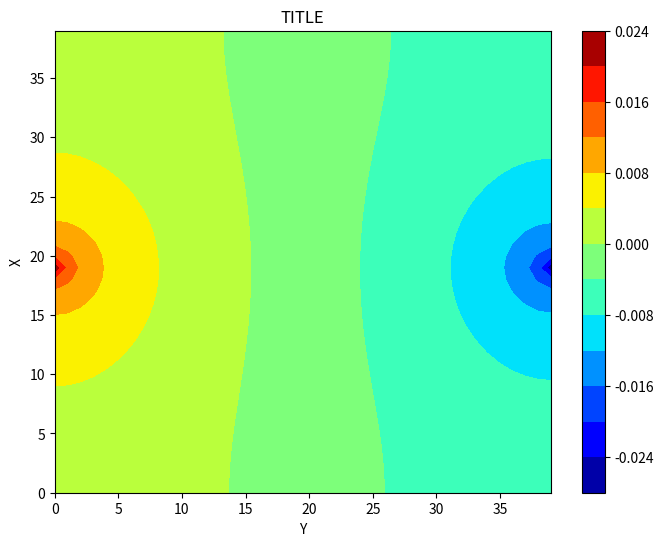
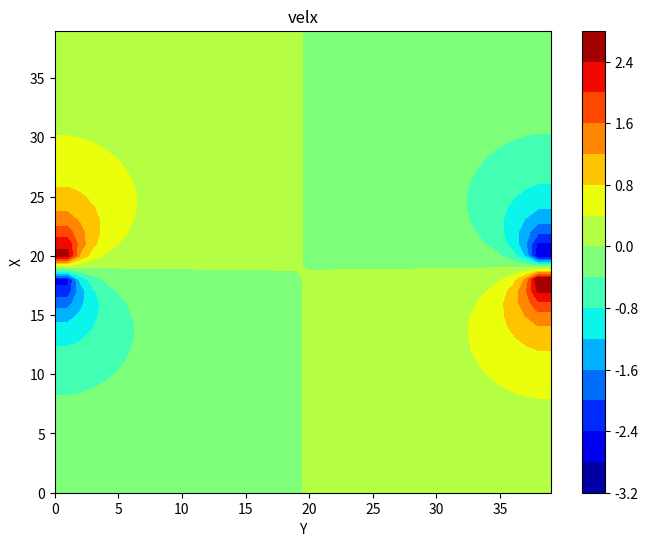
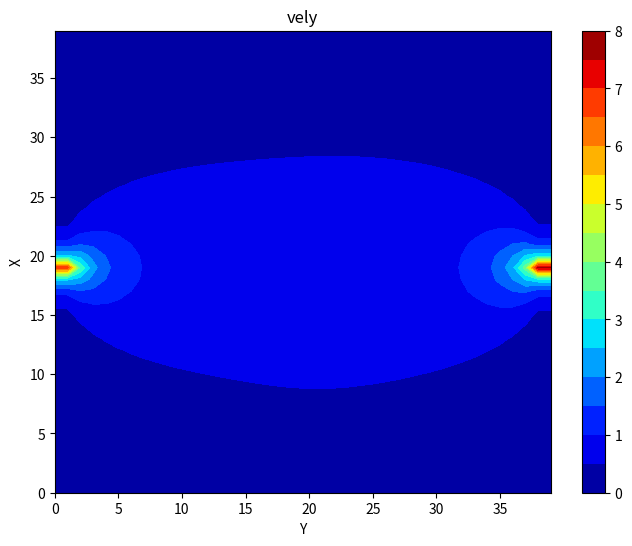
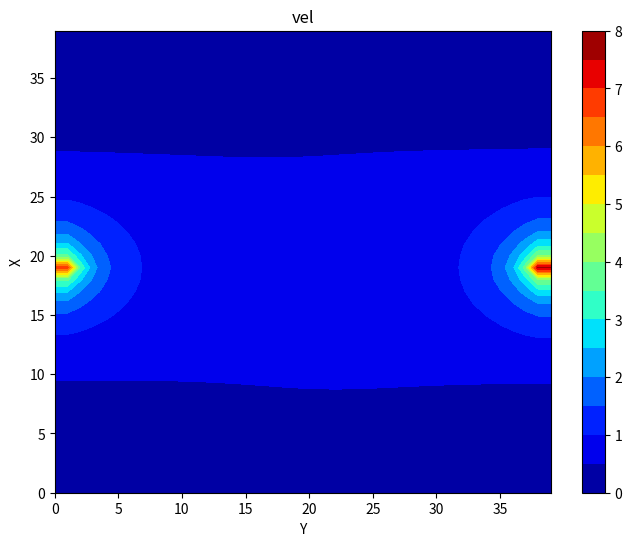

Here is the Python script that generated these plots, in order:
from mpl_toolkits import mplot3d 
#from mpl_toolkits import axes3d
from matplotlib import cm
from matplotlib.ticker import LinearLocator, FormatStrFormatter
import matplotlib.pyplot as plt
import numpy as np
import sys
import time

##################################################################
###############                                 ##################
############### Definições de variáveis globais ##################
###############                                 ##################
##################################################################

K = 100. #permeabilidade 
phi = 0.2 #porosidade
mi_w = 1. #viscosidade da agua
mi_o = 5. #viscosidade do oleo
rho_w = 1. #densidade da agua
rho_o = 0.8 #densidade do oleo
swi=0.2 #saturacao de agua irreduzivel
sor=0.2 #saturacao de oleo residual
i=0
j=0

dominioX = [0.0, 1]
dominioY = [0.0, 1]

nelX = 40
dx = (dominioX[1]-dominioX[0])/(nelX-1)
print(dx)

dy = dx
h=dx


sig = 0 #contorno de fluxo = 0
print(dy)
nelY = int (np.ceil((dominioY[1]-dominioY[0])/dy)+1)
print(nelY)
F = np.zeros((nelX*nelY))


def permW(s):
	return 0.4*((s-swi)/(1-sor-swi))**2
	
def permO(s):
	return 0.8*((1-sor-s)/(1-sor-swi))**2
	


S = np.zeros((nelX, nelY))
print(S)
THETA = np.zeros((nelX, nelY))
for i in range (nelX):
	for j in range (nelY):
		THETA[i][j] = -K*((permO(S[i][j])/mi_o)+(permW(S[i][j])/mi_w))

s=0.9 #saturacao inicial


#theta = -K*((permO(s)/mi_o)+(permW(s)/mi_w))

print(THETA)

def func (i,j):
	if (i==np.round(nelX/2)-1 and j==0):
		print("AAAAAAAAAAAAAAAAAAAAA")
		return 1
	elif (i==np.round(nelX/2)-1 and j ==nelY-1):
		print("BBBBBBBBBBBBBBBBB")
		return -1
	else: return 0
	
#contorno de fluxo nulo, nao precisa incluir funcao

for i in range (nelX):
	for j in range (nelY):
		F[(nelY)*j + i] = func(i,j)
		
print(F)


B = np.zeros((nelX, nelY))
for i in range (nelX):
	for j in range (nelY):
		if (i==j): B[i][j] = 4
		elif(abs(i-j)==1):
			if((i==0 and j==1) or (i==nelX-1 and j==nelY-2)):
				B[i][j] = -2
			else:
				B[i][j] = -1
		else: B[i][j]=0
	
			
I = np.zeros((nelX, nelY))
for i in range (nelX):
	I[i][i] = -1

O = np.zeros((nelX, nelY))

mat_list = [] 
for i in range(0,nelX): # generate row
    tmp = []
    for j in range(0,nelY): # loop through A^j*B
    	if (j == i): tmp.append(B)
    	elif (abs(j-i)== 1):
    		if ((i==0 and j==1) or (i==nelX-1 and j==nelY-2)):
    			tmp.append(2*I)
    		else:
    			tmp.append(I)
    	else: tmp.append(O)
    print(tmp)
    mat_list.append(tmp)
    

A = np.block(mat_list)
print(len(A))
print(len(F))
A_=np.zeros((nelX*nelY, nelY*nelX))

for q in range(nelX*nelY):
	for i in range (nelX):
		for j in range (nelY):
			A_[q][nelX*i+j] = -THETA[j][i]

A_ = A*A_*(h**2)



print("\n\n**************************************************\n\n")
print(A_)
print("\n\n**************************************************\n\n")

F_ = h**2*F

Sol = np.linalg.solve(A_, F_)
Sol = np.reshape(Sol,(nelX, nelY))
Sol = Sol.T




velx = np.zeros((nelX, nelY))
for i in range(0, nelX):
	for j in range (0, nelY):
		t =(-K*((permO(Sol[i][j])/mi_o)+(permW(Sol[i][j])/mi_w)))
		if (i!=0 and j!=0 and i!=nelX-1 and j!=nelY-1):	velx[i][j] = t*((Sol[i+1][j]-Sol[i-1][j])/(2*dx))
		
vely = np.zeros((nelX, nelY))
for i in range(0, nelX):
	for j in range (0, nelY):
		t =(-K*((permO(Sol[i][j])/mi_o)+(permW(Sol[i][j])/mi_w)))
		if (i!=0 and j!=0 and i!=nelX-1 and j!=nelY-1):	vely[i][j] = t*((Sol[i][j+1]-Sol[i][j-1])/(2*dx))
		
for i in range(nelX):
	velx[i][0] = velx[i][1]
	vely[i][0] = vely[i][1]
	velx[i][nelX-1] = velx[i][nelX-2]
	vely[i][nelX-1] = vely[i][nelX-2]
	
for j in range(nelY):
	velx[0][j] = velx[1][j]
	vely[0][j] = vely[1][j]
	velx[nelX-1][j] = velx[nelX-2][j]
	vely[nelX-1][j] = vely[nelX-2][j]


vel=np.zeros((nelX, nelY))
for i in range (nelX):
	for j in range (nelY):
		vel[i][j] = np.sqrt(velx[i][j]**2 + vely[i][j]**2)



print(Sol)

'''
fig = plt.figure()
ax = fig.gca(projection='3d')
  '''  
# Make data.
X_ = np.arange(dominioX[0], dominioX[1]+dx, dx)
Y_ = np.arange(dominioX[0], dominioY[1]+dy, dy)
X_, Y_ = np.meshgrid(X_, Y_)

colors=np.arange(-10,15,1)
plt.rcParams['figure.figsize'] = [8, 6]
fig = plt.figure()

'''
ax = fig.gca(projection='3d')

ax.plot_surface(x, y, solucao, cmap=cm.coolwarm,linewidth=0, antialiased=False, vmin = 0, vmax = amplitude)
#ax.plot_surface(x, y, solucao, cmap=plt.cm.gray ,linewidth=0, antialiased=False, vmin = 0, vmax = amplitude)
ax.set_title("t="+"{:.2f}".format(tempo)+"s")
ax.set_zlim([0,amplitude])
'''
plt.contourf(Sol, levels=15,cmap='jet', linewidths=0.5)
#plt.imshow(Sol, cmap='Spectral', interpolation='nearest', extent=[0,30,0,30])
plt.colorbar()
plt.title("TITLE")

plt.xlabel('Y')
plt.ylabel('X')
plt.show()

plt.close()

#plt.imshow(velx, cmap='jet', interpolation='nearest', extent=[0,30,0,30])
plt.contourf(velx, levels=15,cmap='jet', linewidths=0.5)
plt.colorbar()
plt.title("velx")

plt.xlabel('Y')
plt.ylabel('X')
plt.show()

plt.close()

#plt.imshow(vely, cmap='jet', interpolation='nearest', extent=[0,30,0,30])
plt.contourf(vely, levels=15,cmap='jet', linewidths=0.5)
plt.colorbar()
plt.title("vely")

plt.xlabel('Y')
plt.ylabel('X')
plt.show()

plt.close()

#plt.imshow(vel, cmap='jet', interpolation='nearest')
#plt.colorbar()
plt.contourf(vel, levels=15,cmap='jet', linewidths=0.5)

plt.colorbar()
plt.title("vel")

plt.xlabel('Y')
plt.ylabel('X')
plt.show()

plt.close()
'''
#print("\n\n\n\n", X, "\n\n\n\n\n")
   
#Z = np.reshape(E, (nelX, nelY))

#plot_3d_surface(X, Y, K_, 1)
    
    # Plot the surface.

#surf = ax.plot_surface(X_, Y_, Sol, rstride=1, cstride=1, cmap='hsv')
#ax.zaxis.set_major_locator(LinearLocator(10))
#ax.zaxis.set_major_formatter(FormatStrFormatter('%.02f'))
#plt.contour(X_, Y_, K_, cmap='coolwarm_r')
print(len(X_))
print(len(Y_))
print(len(Sol))

#surf = ax.plot_wireframe(X_, Y_, Sol)
im = plt.imshow(Sol, cmap='coolwarm')
plt.colorbar()
plt.show()
'''
